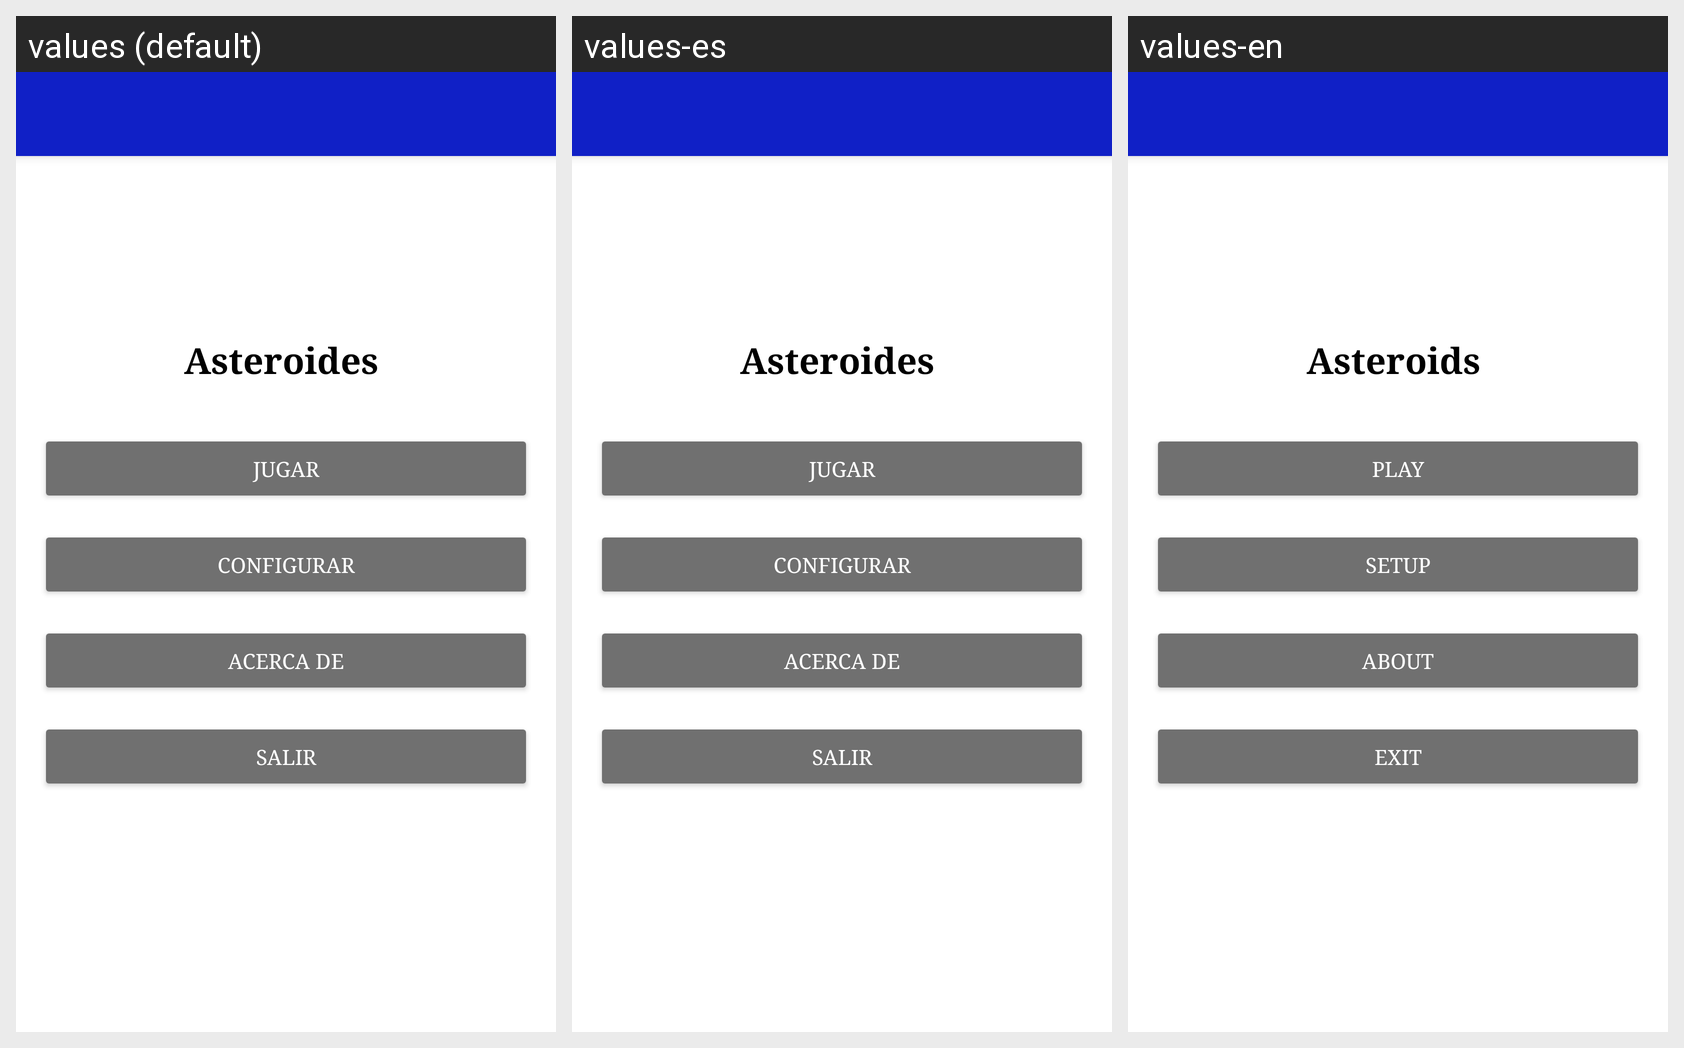

For this localized Android screen grid, give each drawn string resource with its value in every locale shown.
Android screen res/layout/activity_main.xml rendered under 3 locales, left to right: values (default), values-es, values-en. Device: Nexus 5 (rendered at 1080×1920; each locale shown at half size, 540×960, under a caption strip naming it); theme Theme.Asteroides.
Strings drawn on this screen, with the default value and each locale's value (text and hints the layout hard-codes, and strings that could not be matched under every locale, appear in the picture but are not listed):

tituloAplicacion
  values: Asteroides 
  values-es: Asteroides 
  values-en: Asteroids 

textoBotonJugar
  values: Jugar
  values-es: Jugar
  values-en: Play

textoBotonConfig
  values: Configurar
  values-es: Configurar
  values-en: Setup

textoBotonAcercaDe
  values: Acerca de
  values-es: Acerca de
  values-en: About

textoBotonSalir
  values: Salir
  values-es: Salir
  values-en: Exit
